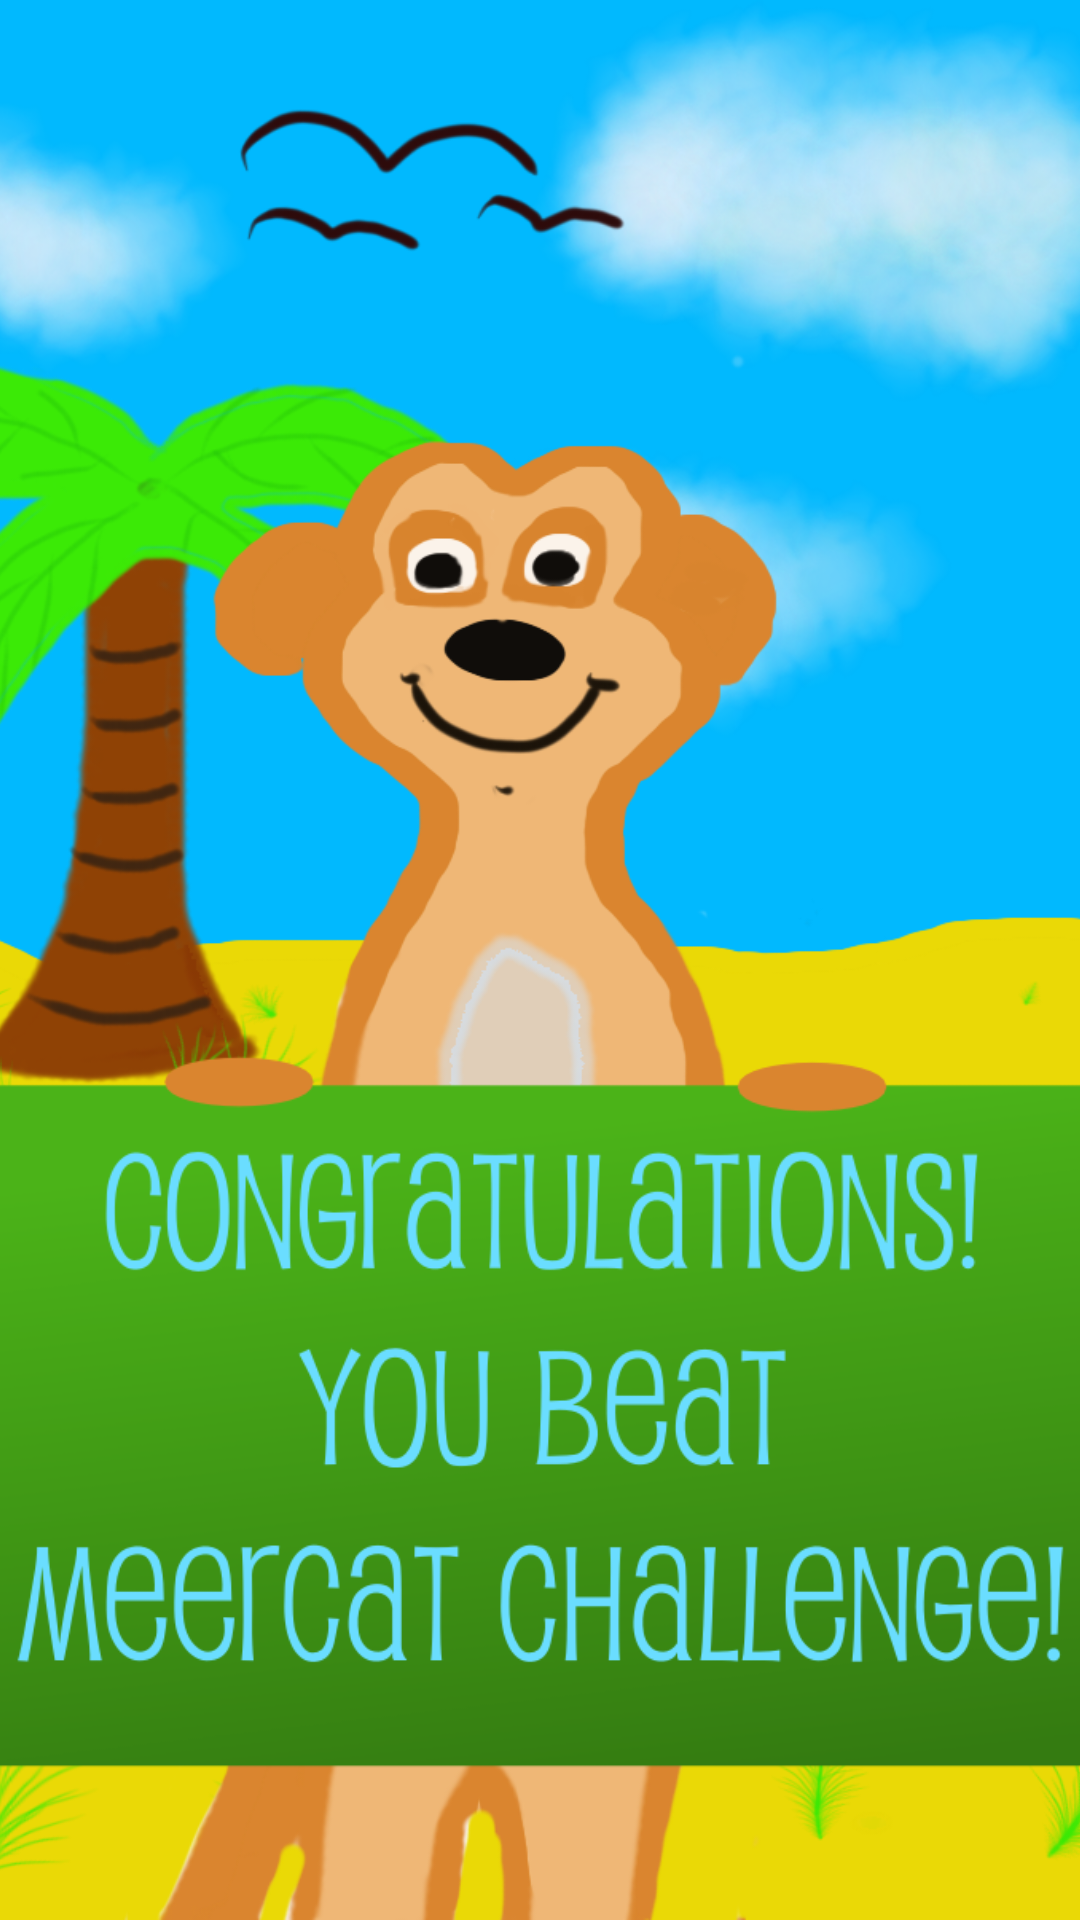

Reconstruct the res/layout file that produces this screen, plus the resources it refers to.
<!-- AndroidManifest.xml: application theme AppBaseTheme -->
<!-- res/layout/activity_congratulations.xml -->
<RelativeLayout xmlns:android="http://schemas.android.com/apk/res/android"
    xmlns:tools="http://schemas.android.com/tools"
    android:id="@+id/congratulations_container"
    android:layout_width="fill_parent"
    android:layout_height="fill_parent"
    android:background="@android:color/white"
    tools:context=".Congratulations" >
    <ImageView
        android:id="@+id/congratulations_background"
        style="@style/CongratulationsBackgroundImage"
        android:contentDescription="@string/title_image_description" />
    <LinearLayout style="@style/CongratulationsBalloonContainer" >
        <ImageView
            android:id="@+id/balloon_1"
            style="@style/CongratulationsBalloonGreen"
            android:contentDescription="@string/balloon_description" />
        <ImageView
            android:id="@+id/balloon_2"
            style="@style/CongratulationsBalloonRed"
            android:contentDescription="@string/balloon_description" />
        <ImageView
            android:id="@+id/balloon_3"
            style="@style/CongratulationsBalloonYellow"
            android:contentDescription="@string/balloon_description" />
        <ImageView
            android:id="@+id/balloon_4"
            style="@style/CongratulationsBalloonRed"
            android:layout_marginLeft="@dimen/balloon_margin"
            android:contentDescription="@string/balloon_description" />
        <ImageView
            android:id="@+id/balloon_5"
            style="@style/CongratulationsBalloonGreen"
            android:contentDescription="@string/balloon_description" />
    </LinearLayout>
</RelativeLayout>
<!-- resources referenced by this layout -->
<resources>
  <dimen name="balloon_margin">10dp</dimen>
  <string name="balloon_description">Balloon</string>
  <string name="title_image_description">Title Image</string>
  <style name="CongratulationsBackgroundImage">
          <item name="android:layout_width">fill_parent</item>
        	<item name="android:layout_height">fill_parent</item>
          <item name="android:scaleType">centerCrop</item>
          <item name="android:src">@drawable/congratulations_background</item>
      </style>
  <style name="CongratulationsBalloonContainer">
          <item name="android:layout_width">fill_parent</item>
          <item name="android:layout_height">fill_parent</item>
          <item name="android:orientation">horizontal</item>
          <item name="android:gravity">bottom</item>
          <item name="android:layout_alignBottom">@id/congratulations_background</item>
      </style>
  <style name="CongratulationsBalloonGreen" parent="CongratulationsBalloon">
          <item name="android:src">@drawable/green_balloon</item>
      </style>
  <style name="CongratulationsBalloonRed" parent="CongratulationsBalloon">
          <item name="android:src">@drawable/red_balloon</item>
      </style>
  <style name="CongratulationsBalloonYellow" parent="CongratulationsBalloon">
          <item name="android:src">@drawable/yellow_balloon</item>
      </style>
  <style name="AppBaseTheme" parent="android:Theme.Light">
          
      </style>
  <!-- drawable congratulations_background: png bitmap (drawable-nodpi, 367086 bytes) -->
  <style name="CongratulationsBalloon">
          <item name="android:layout_width">0sp</item>
          <item name="android:layout_height">123dp</item>
          <item name="android:layout_weight">1</item>
          <item name="android:visibility">invisible</item>
      </style>
  <!-- drawable green_balloon: png bitmap (drawable-nodpi, 19166 bytes) -->
  <!-- drawable red_balloon: png bitmap (drawable-nodpi, 19465 bytes) -->
  <!-- drawable yellow_balloon: png bitmap (drawable-nodpi, 19690 bytes) -->
</resources>
